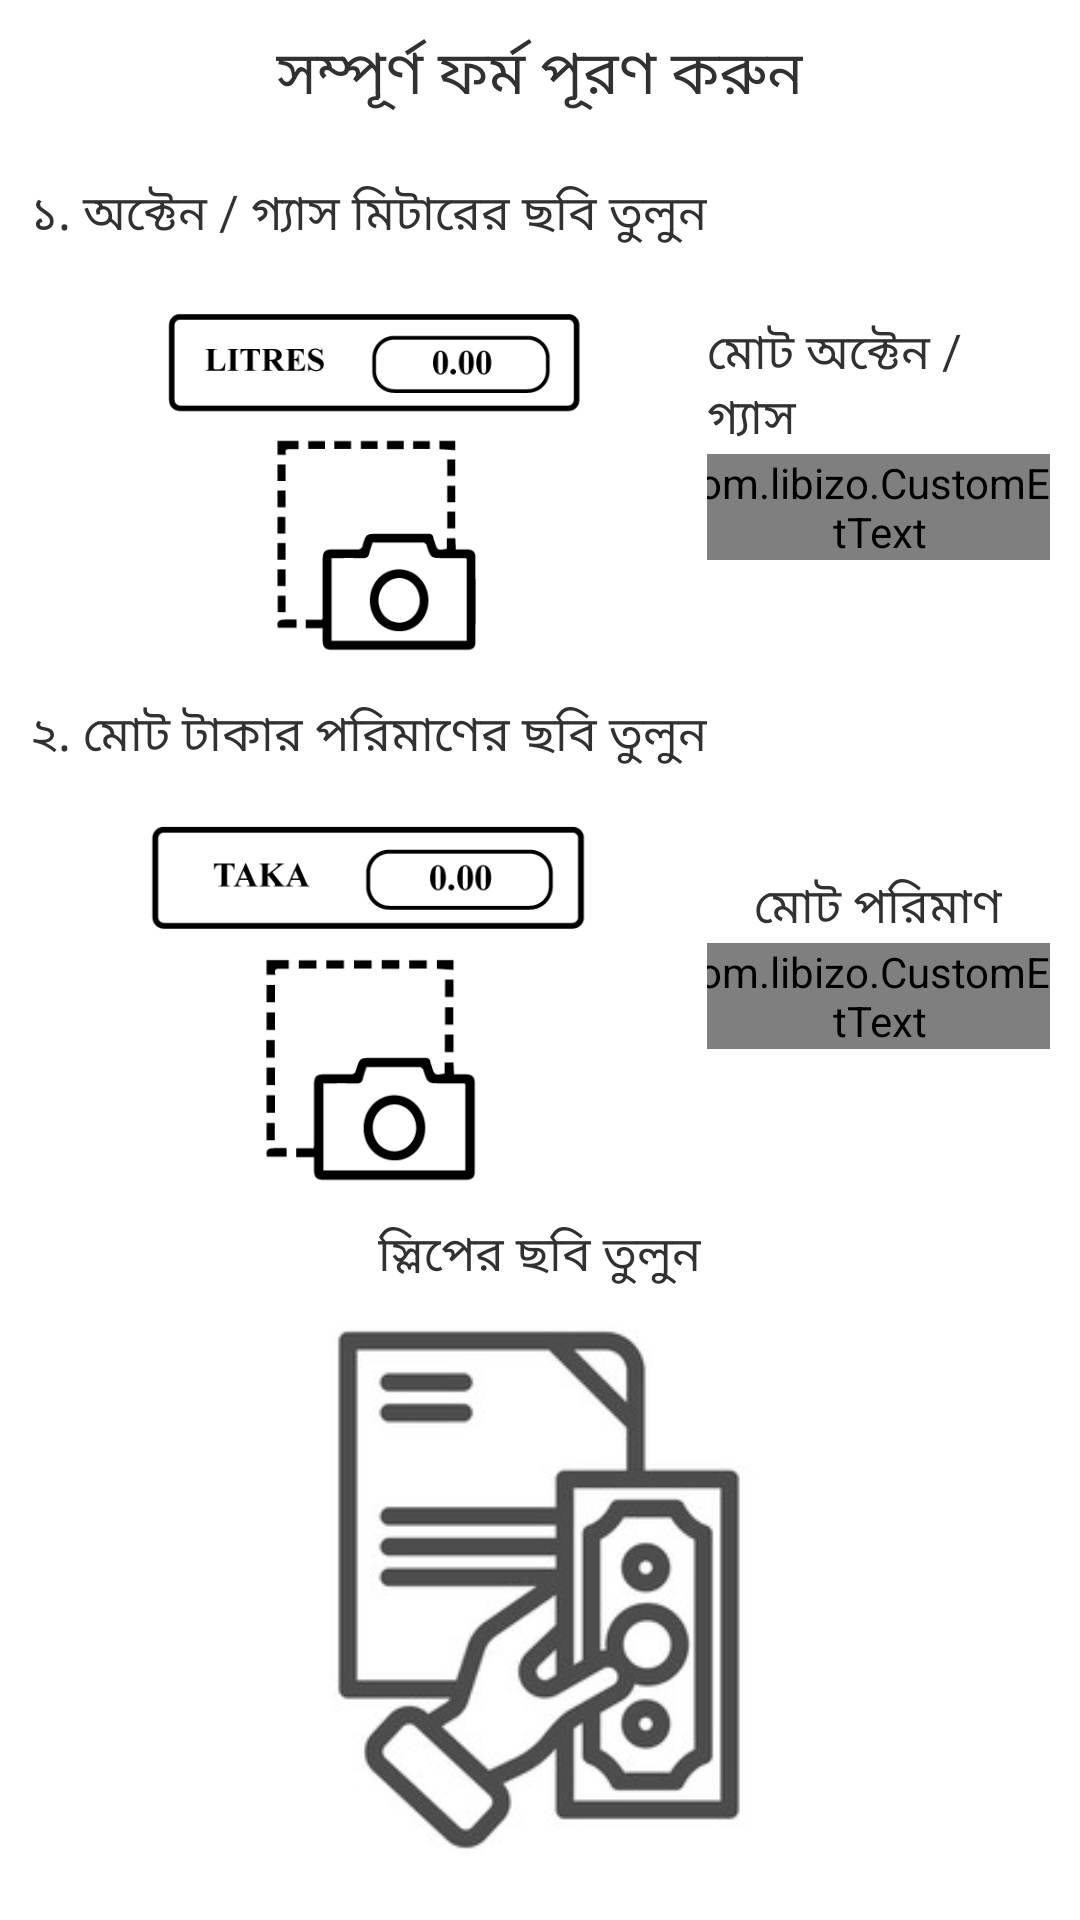

Reconstruct the res/layout file that produces this screen, plus the resources it refers to.
<!-- AndroidManifest.xml: activity theme ProfileTheme -->
<!-- res/layout/activity_profile.xml -->
<?xml version="1.0" encoding="utf-8"?>
<LinearLayout xmlns:android="http://schemas.android.com/apk/res/android"
    xmlns:app="http://schemas.android.com/apk/res-auto"
    xmlns:tools="http://schemas.android.com/tools"
    android:layout_width="match_parent"
    android:layout_height="match_parent"
    android:gravity="center"
    android:background="@color/colorWhite"
    android:layout_gravity="center"
    android:orientation="vertical"
    android:layout_margin="10dp"
    tools:context=".ProfileActivity">
        <LinearLayout
            android:layout_width="match_parent"
            android:layout_height="wrap_content"
            android:layout_gravity="center"
            android:gravity="center"
            android:layout_margin="10dp"
            android:orientation="vertical">
            <TextView
                android:layout_width="wrap_content"
                android:layout_height="wrap_content"
                android:text="সম্পূর্ণ ফর্ম পূরণ করুন"
                android:textSize="20dp"
                android:layout_marginBottom="10dp"
                android:textColor="@color/textColorBlack"/>
            <LinearLayout
                android:layout_width="match_parent"
                android:layout_height="wrap_content"
                android:layout_marginTop="10dp"
                android:orientation="horizontal">
                <LinearLayout
                    android:layout_width="wrap_content"
                    android:layout_height="wrap_content"
                    android:layout_gravity="center"
                    android:gravity="center"
                    android:orientation="vertical">
                    <TextView
                        android:layout_width="wrap_content"
                        android:layout_height="wrap_content"
                        android:text="১. অক্টেন / গ্যাস মিটারের ছবি তুলুন"
                        android:textSize="16dp"
                        android:textColor="@color/textColorBlack"/>
                    <ImageView
                        android:id="@+id/meterImage"
                        android:layout_width="160dp"
                        android:src="@drawable/litres_image"
                        android:layout_height="150dp"/>
                </LinearLayout>

                <LinearLayout
                    android:layout_width="match_parent"
                    android:layout_height="wrap_content"
                    android:layout_gravity="center"
                    android:orientation="vertical"
                    android:gravity="center">
                    <TextView
                        android:layout_width="wrap_content"
                        android:layout_height="wrap_content"
                        android:text="মোট অক্টেন / গ্যাস"
                        android:textSize="16dp"
                        android:textColor="@color/textColorBlack"/>
                    <com.libizo.CustomEditText
                        android:id="@+id/meterText"
                        android:layout_width="140dp"
                        android:layout_height="wrap_content"
                        android:textSize="20sp"
                        android:gravity="center"
                        android:layout_gravity="center"
                        app:libIZO_setPrefixTextColor="#FF4081"
                        app:libIZO_clearIconTint="#8f1f15"
                        app:libIZO_setBorderColor="#8f1f15"
                        app:libIZO_setBorderView="true"
                        app:libIZO_setCornerRadius="4dp"
                        app:libIZO_setStrokeWidth="2dp"/>
                </LinearLayout>
            </LinearLayout>
            <LinearLayout
                android:layout_width="match_parent"
                android:layout_height="wrap_content"
                android:orientation="horizontal">
                <LinearLayout
                    android:layout_width="wrap_content"
                    android:layout_height="wrap_content"
                    android:layout_gravity="center"
                    android:gravity="center"
                    android:orientation="vertical">
                    <TextView
                        android:layout_width="wrap_content"
                        android:layout_height="wrap_content"
                        android:text="২. মোট টাকার পরিমাণের ছবি তুলুন"
                        android:textSize="16dp"
                        android:textColor="@color/textColorBlack"/>
                    <ImageView
                        android:id="@+id/meterAmountImage"
                        android:layout_width="180dp"
                        android:src="@drawable/taka_image"
                        android:layout_height="150dp"/>
                </LinearLayout>
                <LinearLayout
                    android:layout_width="match_parent"
                    android:layout_height="wrap_content"
                    android:layout_gravity="center"
                    android:orientation="vertical"
                    android:gravity="center">
                    <TextView
                        android:layout_width="wrap_content"
                        android:layout_height="wrap_content"
                        android:text="মোট পরিমাণ"
                        android:textSize="16dp"
                        android:textColor="@color/textColorBlack"/>
                    <com.libizo.CustomEditText
                        android:id="@+id/meterAmountText"
                        android:layout_width="140dp"
                        android:layout_height="wrap_content"
                        android:textSize="20sp"

                        android:gravity="center"
                        android:layout_gravity="center"
                        app:libIZO_setPrefixTextColor="#FF4081"
                        app:libIZO_clearIconTint="#8f1f15"
                        app:libIZO_setBorderColor="#8f1f15"
                        app:libIZO_setBorderView="true"
                        app:libIZO_setCornerRadius="4dp"
                        app:libIZO_setStrokeWidth="2dp"/>
                </LinearLayout>
            </LinearLayout>
            <LinearLayout
                android:layout_width="match_parent"
                android:layout_height="wrap_content"
                android:layout_gravity="center"
                android:gravity="center"
                android:orientation="horizontal">
                <LinearLayout
                    android:layout_width="wrap_content"
                    android:layout_height="wrap_content"
                    android:layout_gravity="center"
                    android:gravity="center"
                    android:orientation="vertical">
                    <TextView
                        android:layout_width="wrap_content"
                        android:layout_height="wrap_content"
                        android:text="স্লিপের ছবি তুলুন"
                        android:textSize="16dp"
                        android:textColor="@color/textColorBlack"/>
                    <ImageView
                        android:id="@+id/slipImage"
                        android:layout_width="200dp"
                        android:layout_height="200dp"
                        android:src="@drawable/payslip"/>
                </LinearLayout>

            </LinearLayout>
            <Button
                android:id="@+id/saveButton"
                android:layout_width="wrap_content"
                android:layout_height="wrap_content"
                android:background="@drawable/btn_rounded_red"
                android:textColor="@android:color/white"
                android:text="সংরক্ষণ করুন"/>
        </LinearLayout>
    <LinearLayout
        android:layout_width="match_parent"
        android:layout_height="wrap_content"
        android:layout_gravity="center"
        android:gravity="center"
        android:orientation="vertical">
        <com.google.android.gms.ads.AdView
            xmlns:ads="http://schemas.android.com/apk/res-auto"
            android:id="@+id/adView"
            android:layout_width="wrap_content"
            android:layout_height="wrap_content"
            android:layout_centerHorizontal="true"
            android:layout_alignParentBottom="true"
            ads:adSize="BANNER"
            ads:adUnitId="ca-app-pub-6949704799119881/2209175499">
        </com.google.android.gms.ads.AdView>
    </LinearLayout>


</LinearLayout>
<!-- resources referenced by this layout -->
<resources>
  <color name="colorWhite">#FFFFFF</color>
  <color name="textColorBlack">#303231</color>
  <!-- drawable litres_image: jpg bitmap (drawable, 26766 bytes) -->
  <!-- drawable payslip: jpg bitmap (drawable, 13473 bytes) -->
  <!-- drawable taka_image: jpg bitmap (drawable, 26231 bytes) -->
  <style name="ProfileTheme" parent="Theme.MaterialComponents.Light.DarkActionBar">
          
          <item name="colorPrimary">@color/colorPrimary</item>
          <item name="android:windowFullscreen">true</item>
          <item name="colorPrimaryDark">@color/colorPrimaryDark</item>
          <item name="colorAccent">@color/colorAccent</item>
      </style>
  <color name="colorPrimary">#F32C3C</color>
  <color name="colorPrimaryDark">#3700B3</color>
  <color name="colorAccent">#03DAC5</color>
</resources>
